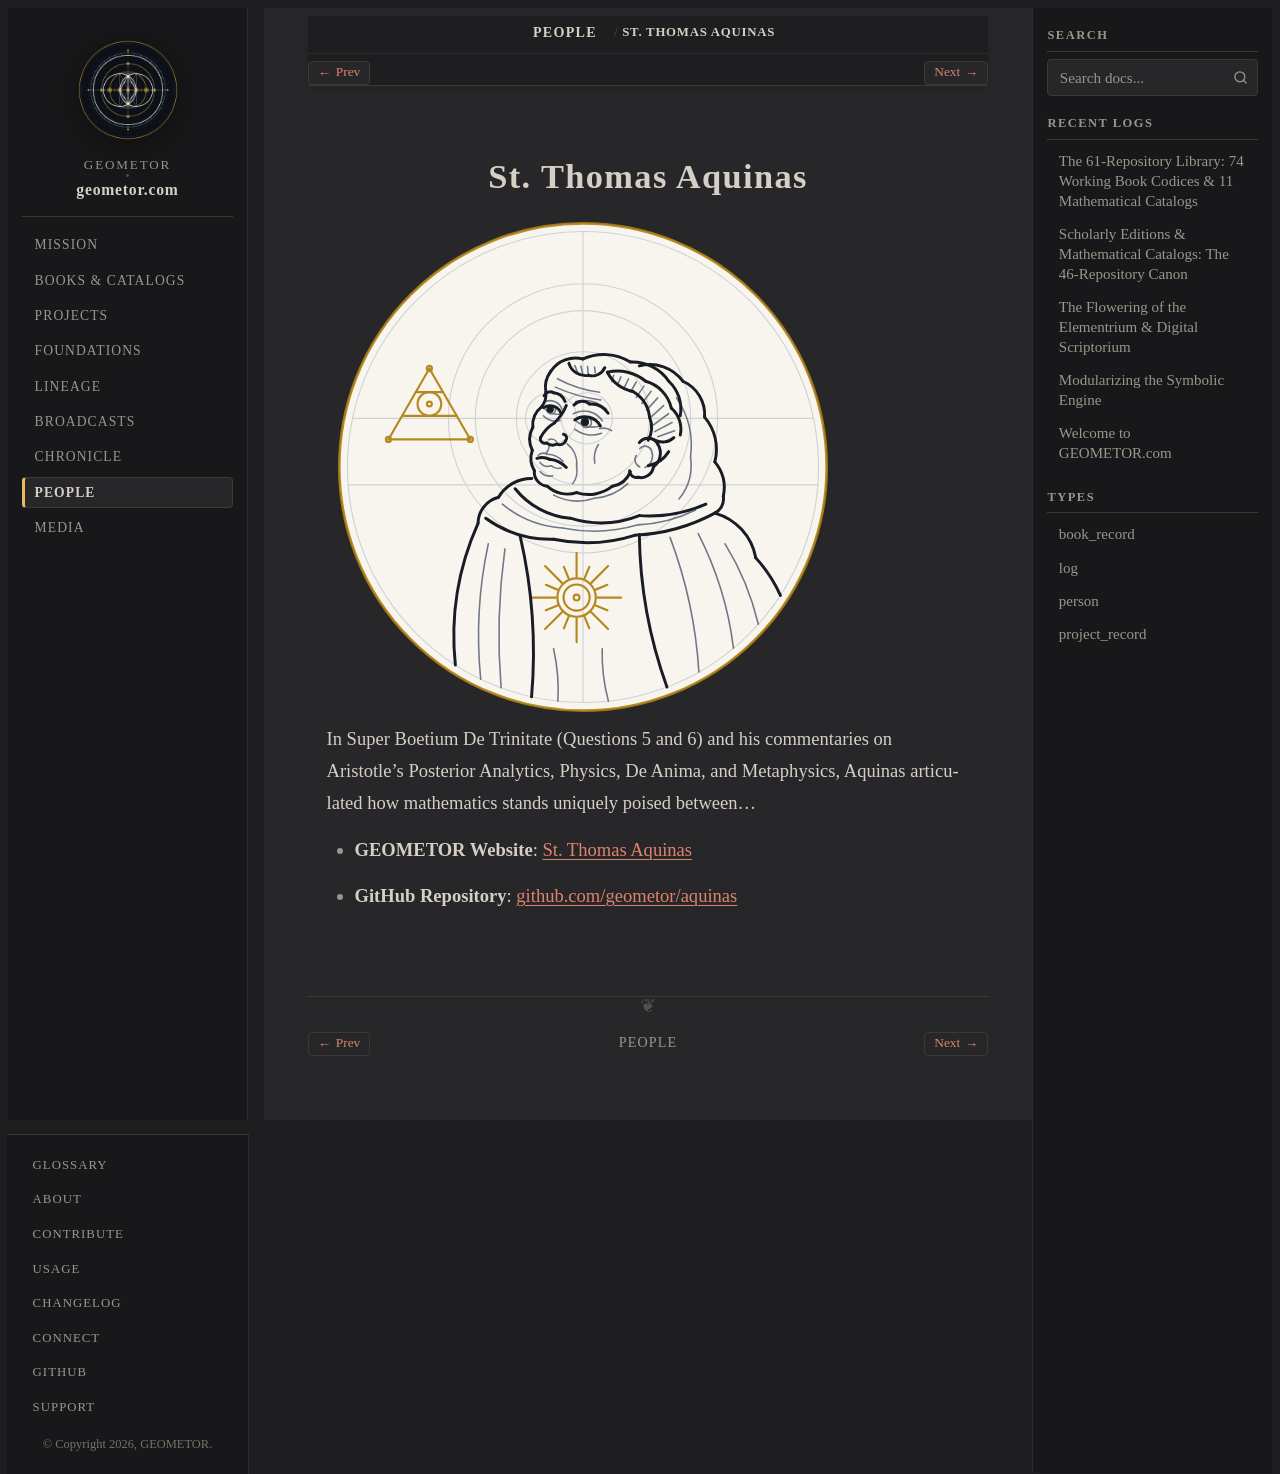

repository: geometor/geometor.com · page: people/aquinas.html · generator: sphinx

:type: person
:death_year: 1274
:death_label: 1274
:lifespan: 1225–1274
:era: Medieval & Renaissance
:languages: Latin, English
:site_url: https://geometor.github.io/aquinas/
:github_url: https://github.com/geometor/aquinas
:excerpt: In Super Boetium De Trinitate (Questions 5 and 6) and his commentaries on Aristotle's Posterior Analytics, Physics, De Anima, and Metaphysics, Aquinas articulated how mathematics stands uniquely poised between…

St. Thomas Aquinas
==================

.. image:: /_static/medallions/aquinas.svg
   :alt: St. Thomas Aquinas

In Super Boetium De Trinitate (Questions 5 and 6) and his commentaries on Aristotle's Posterior Analytics, Physics, De Anima, and Metaphysics, Aquinas articulated how mathematics stands uniquely poised between…

* **GEOMETOR Website**: `St. Thomas Aquinas <https://geometor.github.io/aquinas/>`_
* **GitHub Repository**: `github.com/geometor/aquinas <https://github.com/geometor/aquinas>`_
